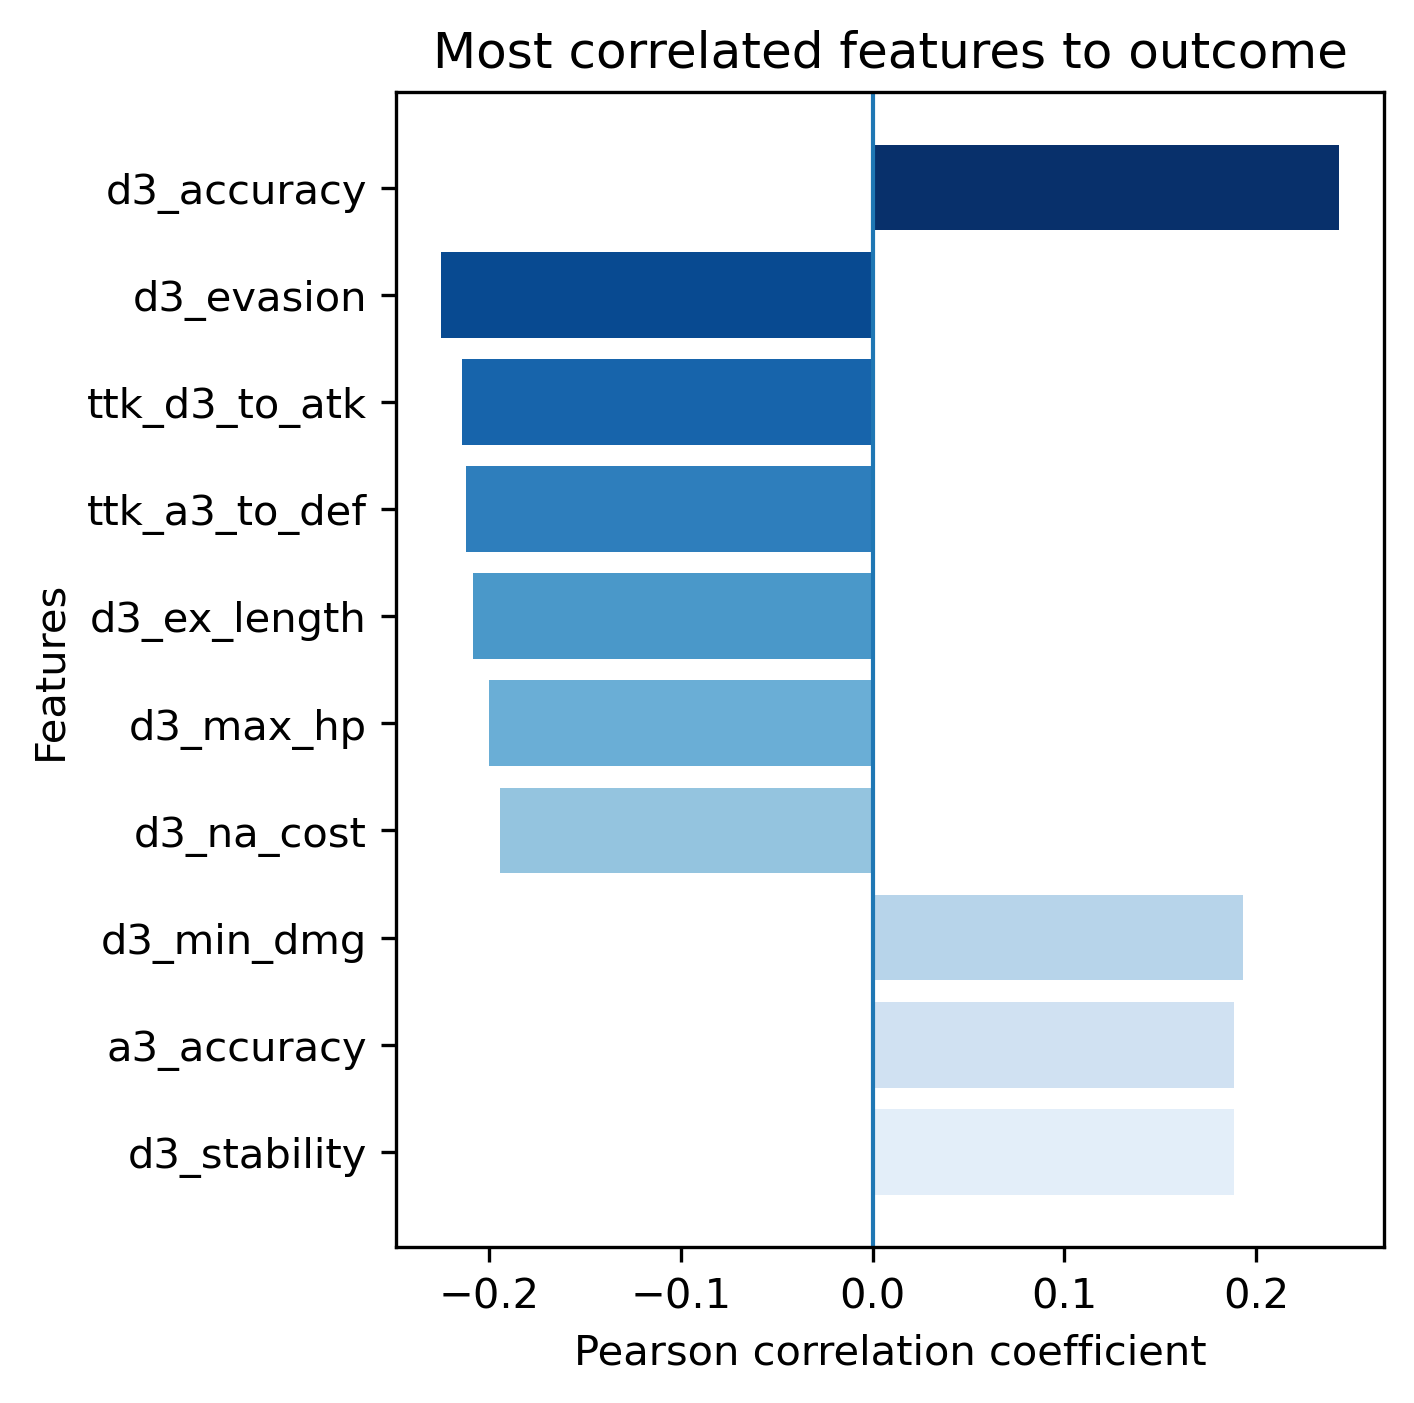

Source data for this figure (header and first rows):
, pearson_corr, abs_corr
d3_accuracy, 0.2433, 0.2433
d3_evasion, -0.2252, 0.2252
ttk_d3_to_atk, -0.2141, 0.2141
ttk_a3_to_def, -0.2121, 0.2121
d3_ex_length, -0.2085, 0.2085
d3_max_hp, -0.2002, 0.2002
d3_na_cost, -0.1945, 0.1945
d3_min_dmg, 0.193, 0.193
a3_accuracy, 0.1884, 0.1884
d3_stability, 0.1883, 0.1883
a3_cc_res, 0.1859, 0.1859
d3_atk, 0.1841, 0.1841
a3_healing, -0.1834, 0.1834
d3_n_range, 0.1832, 0.1832
d3_crit_res, -0.1814, 0.1814
d3_recov_boost, -0.1731, 0.1731
a3_max_hp, -0.1708, 0.1708
a3_atk, 0.1708, 0.1708
d3_crit, 0.1619, 0.1619
d3_crit_dmg, 0.1593, 0.1593
d3_cc_res, 0.1571, 0.1571
d3_crit_dmg_res, -0.1539, 0.1539
d3_affinity_indoor_dmg_mult, -0.1536, 0.1536
d3_affinity_indoor_block_r, -0.1536, 0.1536
a3_crit_dmg_res, -0.1484, 0.1484
a3_crit_res, -0.1479, 0.1479
a3_n_range, 0.1465, 0.1465
a3_crit_dmg, 0.1428, 0.1428
ds1_cc_power, -0.1368, 0.1368
a2_ex_length, -0.1343, 0.1343
a3_crit, 0.1316, 0.1316
a3_stability, 0.1283, 0.1283
a3_min_dmg, 0.1261, 0.1261
a4_crit_dmg, -0.1241, 0.1241
a3_mag_count, -0.1227, 0.1227
a3_evasion, -0.1205, 0.1205
a3_dmg_reduction, -0.1198, 0.1198
a3_def, -0.1186, 0.1186
d4_healing, 0.1181, 0.1181
a3_ex_cost, -0.1177, 0.1177
a3_na_cost, -0.1164, 0.1164
def_crit_mean_FULL, 0.1142, 0.1142
def_crit_sum_FULL, 0.1142, 0.1142
ttk_avg_def_to_atk, -0.1136, 0.1136
a4_crit_res, 0.1126, 0.1126
ttk_avg_atkS_to_def_str, -0.1123, 0.1123
d4_crit, -0.1121, 0.1121
a3_recov_boost, -0.1099, 0.1099
d4_evasion, 0.1093, 0.1093
def_accuracy_mean_FULL, 0.1092, 0.1092
def_accuracy_sum_FULL, 0.1092, 0.1092
def_max_hp_mean_FULL, -0.1087, 0.1087
def_max_hp_sum_FULL, -0.1087, 0.1087
d4_atk, -0.1057, 0.1057
a3_affinity_indoor_block_r, 0.1055, 0.1055
a3_affinity_indoor_dmg_mult, 0.1055, 0.1055
a4_max_hp, 0.1052, 0.1052
ttk_d4_to_atk, 0.1038, 0.1038
atk_evasion_sum, -0.1027, 0.1027
atk_evasion_mean, -0.1027, 0.1027
... 349 more rows
